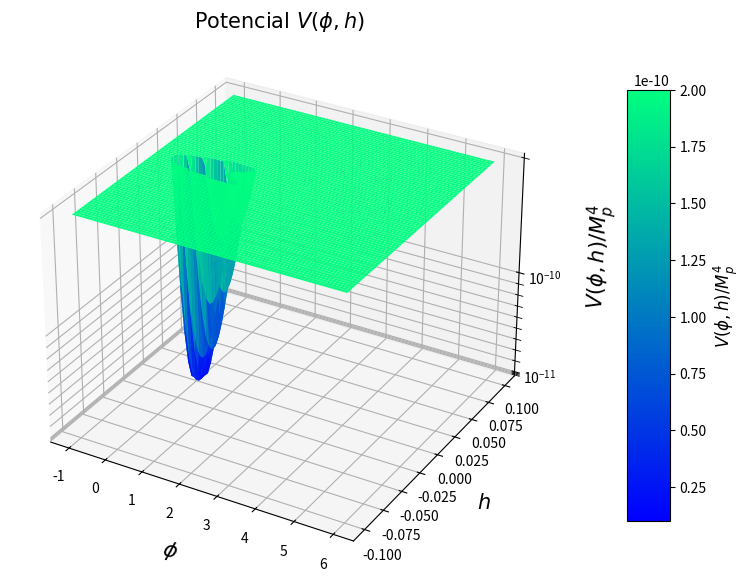

Reproduce this figure in Python.
import numpy as np
import matplotlib.pyplot as plt
from matplotlib import cm
from matplotlib.ticker import LogLocator

# Definir parámetros
M_p = 1.0
alpha = np.sqrt(2/3*M_p**2)
lambda_h = 0.13
xi_s = 4e8
xi_h = np.sqrt(2e9 - xi_s)*lambda_h

# Definir el potencial
def V(phi, h):
    return np.exp(-2 * alpha * phi) * (
        lambda_h * h**4 + M_p**4 * (np.exp(alpha * phi) - 1 - xi_h * h**2 / M_p**2) ** 2 / xi_s
    ) / 4

# Crear un grid para phi y h
phi_vals = np.linspace(-1, 6, 80)
h_vals = np.linspace(-0.1, 0.1, 80)
phi_grid, h_grid = np.meshgrid(phi_vals, h_vals)

# Evaluar el potencial
V_vals = V(phi_grid, h_grid) / M_p**4

# Configurar rango de graficado para V
V_min, V_max = 1 / 10**11, 2 / 10**10
V_vals_clipped = np.clip(V_vals, V_min, V_max)

# Crear el gráfico
fig = plt.figure(figsize=(10, 7))
ax = fig.add_subplot(111, projection='3d')

# Superficie del gráfico
surf = ax.plot_surface(
    phi_grid, h_grid, V_vals_clipped,
    cmap='winter',  # Color equivalente a "Aquamarine"
    edgecolor='none',
    rstride=1, cstride=1,
)

# Configuración de ejes
ax.set_xlabel(r'$\phi$', labelpad=10, fontsize=15, fontfamily="Times New Roman")
ax.set_ylabel(r'$h$', labelpad=10, fontsize=15, fontfamily="Times New Roman")
ax.set_zlabel(r'$V(\phi, h)/M_p^4$', labelpad=15, fontsize=15, fontfamily="Times New Roman")
ax.set_title(r'Potencial $V(\phi, h)$', fontsize=15, fontfamily="Times New Roman")

# Rango del eje z
ax.set_zscale('log')
ax.zaxis.set_major_locator(LogLocator(base=10.0, numticks=10))

# Colorbar
cbar = fig.colorbar(surf, pad=0.1, aspect=10, shrink=0.8)
cbar.set_label(r'$V(\phi, h)/M_p^4$', fontsize=12, fontfamily="Times New Roman")

# Mostrar el gráfico
plt.show()